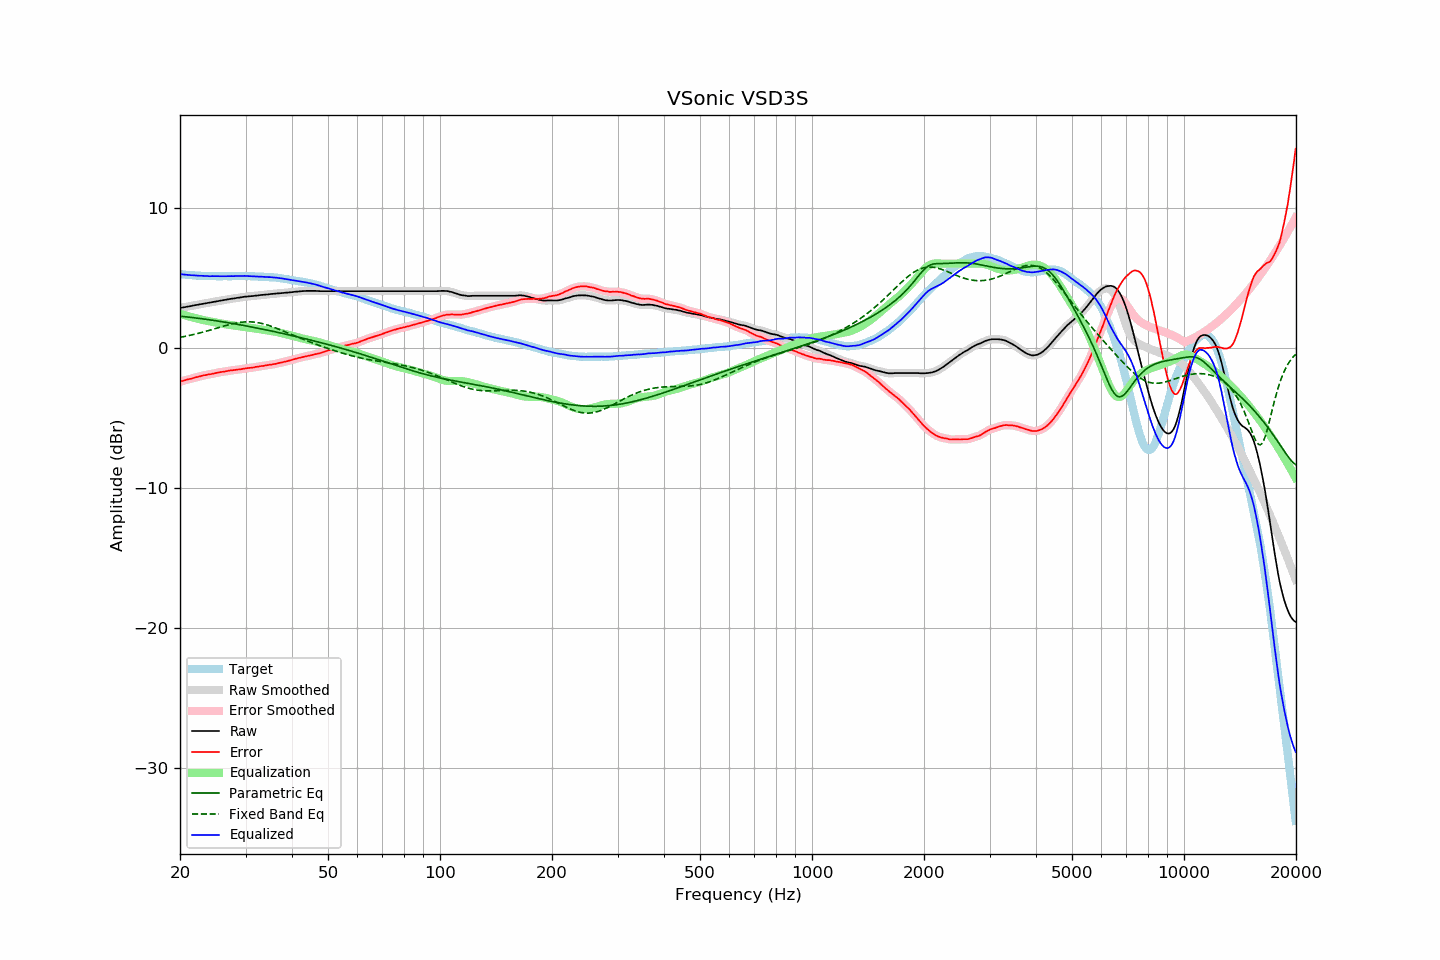

The data file committed next to this chart (first rows):
frequency, raw, error, smoothed, error_smoothed, equalization, parametric_eq, fixed_band_eq, equalized_raw, equalized_smoothed, target
20.00, 2.84, -2.41, 2.84, -2.41, 2.41, 2.25, 0.74, 5.25, 5.25, 5.25
20.20, 2.86, -2.38, 2.86, -2.38, 2.38, 2.24, 0.77, 5.24, 5.24, 5.24
20.40, 2.88, -2.35, 2.88, -2.35, 2.35, 2.23, 0.79, 5.23, 5.23, 5.23
20.61, 2.90, -2.32, 2.90, -2.32, 2.32, 2.22, 0.81, 5.22, 5.22, 5.22
20.81, 2.92, -2.28, 2.92, -2.28, 2.29, 2.20, 0.83, 5.21, 5.21, 5.20
21.02, 2.94, -2.25, 2.94, -2.25, 2.26, 2.19, 0.86, 5.20, 5.19, 5.19
21.23, 2.96, -2.22, 2.96, -2.22, 2.23, 2.18, 0.88, 5.18, 5.19, 5.18
21.44, 2.98, -2.21, 2.98, -2.20, 2.19, 2.17, 0.91, 5.17, 5.18, 5.19
21.66, 3.01, -2.16, 3.01, -2.17, 2.16, 2.15, 0.94, 5.17, 5.17, 5.17
21.87, 3.03, -2.14, 3.03, -2.14, 2.13, 2.14, 0.96, 5.16, 5.16, 5.17
22.09, 3.05, -2.10, 3.05, -2.10, 2.10, 2.12, 0.99, 5.15, 5.15, 5.15
22.31, 3.07, -2.08, 3.07, -2.08, 2.07, 2.11, 1.02, 5.14, 5.14, 5.15
22.54, 3.09, -2.05, 3.09, -2.05, 2.05, 2.10, 1.05, 5.13, 5.14, 5.14
22.76, 3.12, -2.02, 3.12, -2.02, 2.02, 2.08, 1.08, 5.14, 5.13, 5.14
22.99, 3.14, -1.99, 3.14, -1.99, 1.99, 2.07, 1.11, 5.13, 5.13, 5.13
23.22, 3.16, -1.96, 3.16, -1.96, 1.97, 2.05, 1.14, 5.12, 5.13, 5.12
23.45, 3.18, -1.95, 3.18, -1.94, 1.94, 2.03, 1.17, 5.12, 5.12, 5.12
23.69, 3.20, -1.92, 3.20, -1.92, 1.92, 2.02, 1.20, 5.12, 5.11, 5.11
23.92, 3.21, -1.89, 3.21, -1.90, 1.90, 2.00, 1.24, 5.11, 5.11, 5.10
24.16, 3.23, -1.88, 3.23, -1.88, 1.87, 1.99, 1.27, 5.10, 5.11, 5.11
24.40, 3.26, -1.85, 3.26, -1.86, 1.85, 1.97, 1.30, 5.11, 5.11, 5.11
24.65, 3.28, -1.83, 3.28, -1.83, 1.83, 1.95, 1.34, 5.11, 5.11, 5.11
24.89, 3.30, -1.81, 3.30, -1.81, 1.81, 1.93, 1.37, 5.11, 5.11, 5.11
25.14, 3.32, -1.78, 3.32, -1.78, 1.79, 1.92, 1.41, 5.11, 5.11, 5.10
25.39, 3.34, -1.76, 3.34, -1.76, 1.76, 1.90, 1.44, 5.10, 5.10, 5.10
25.65, 3.36, -1.74, 3.36, -1.74, 1.74, 1.88, 1.47, 5.10, 5.10, 5.10
25.91, 3.38, -1.72, 3.38, -1.72, 1.72, 1.86, 1.51, 5.10, 5.10, 5.10
26.16, 3.40, -1.71, 3.40, -1.70, 1.70, 1.84, 1.54, 5.10, 5.10, 5.11
26.43, 3.42, -1.69, 3.42, -1.69, 1.68, 1.83, 1.57, 5.10, 5.10, 5.11
26.69, 3.44, -1.67, 3.44, -1.67, 1.66, 1.81, 1.61, 5.10, 5.10, 5.10
26.96, 3.46, -1.64, 3.46, -1.64, 1.65, 1.79, 1.64, 5.10, 5.11, 5.10
27.23, 3.48, -1.62, 3.48, -1.62, 1.63, 1.77, 1.67, 5.11, 5.11, 5.10
27.50, 3.50, -1.60, 3.50, -1.61, 1.61, 1.75, 1.69, 5.11, 5.11, 5.10
27.77, 3.51, -1.60, 3.51, -1.59, 1.60, 1.73, 1.72, 5.11, 5.11, 5.11
28.05, 3.53, -1.58, 3.53, -1.58, 1.58, 1.71, 1.74, 5.11, 5.11, 5.11
28.33, 3.55, -1.57, 3.55, -1.57, 1.57, 1.69, 1.77, 5.12, 5.11, 5.12
28.62, 3.57, -1.55, 3.57, -1.55, 1.55, 1.67, 1.79, 5.12, 5.12, 5.12
28.90, 3.58, -1.55, 3.58, -1.54, 1.54, 1.65, 1.81, 5.12, 5.12, 5.13
29.19, 3.60, -1.52, 3.60, -1.52, 1.52, 1.63, 1.82, 5.12, 5.12, 5.12
29.48, 3.62, -1.50, 3.62, -1.51, 1.50, 1.60, 1.83, 5.12, 5.12, 5.12
29.78, 3.64, -1.48, 3.64, -1.48, 1.49, 1.58, 1.84, 5.13, 5.12, 5.12
30.08, 3.65, -1.47, 3.65, -1.47, 1.47, 1.56, 1.85, 5.12, 5.12, 5.12
30.38, 3.66, -1.45, 3.66, -1.45, 1.46, 1.54, 1.85, 5.11, 5.12, 5.11
30.68, 3.67, -1.44, 3.67, -1.44, 1.44, 1.52, 1.85, 5.11, 5.11, 5.11
30.99, 3.68, -1.42, 3.68, -1.43, 1.42, 1.50, 1.85, 5.10, 5.10, 5.10
31.30, 3.69, -1.41, 3.69, -1.41, 1.41, 1.47, 1.84, 5.09, 5.10, 5.10
31.61, 3.70, -1.40, 3.70, -1.39, 1.39, 1.45, 1.83, 5.09, 5.09, 5.10
31.93, 3.72, -1.36, 3.71, -1.37, 1.37, 1.43, 1.82, 5.09, 5.09, 5.08
32.24, 3.73, -1.36, 3.73, -1.35, 1.35, 1.41, 1.80, 5.08, 5.08, 5.09
32.57, 3.74, -1.33, 3.74, -1.33, 1.34, 1.38, 1.78, 5.08, 5.08, 5.07
32.89, 3.76, -1.31, 3.76, -1.32, 1.32, 1.36, 1.76, 5.08, 5.07, 5.07
33.22, 3.77, -1.30, 3.77, -1.30, 1.30, 1.34, 1.73, 5.07, 5.07, 5.07
33.55, 3.78, -1.29, 3.78, -1.28, 1.28, 1.31, 1.70, 5.06, 5.06, 5.07
33.89, 3.79, -1.26, 3.79, -1.27, 1.26, 1.29, 1.67, 5.05, 5.05, 5.05
34.23, 3.80, -1.24, 3.80, -1.24, 1.25, 1.26, 1.64, 5.05, 5.05, 5.04
34.57, 3.81, -1.23, 3.81, -1.23, 1.23, 1.24, 1.60, 5.04, 5.04, 5.04
34.92, 3.83, -1.20, 3.83, -1.21, 1.21, 1.22, 1.56, 5.04, 5.04, 5.03
35.27, 3.84, -1.20, 3.84, -1.19, 1.19, 1.19, 1.52, 5.03, 5.03, 5.04
35.62, 3.85, -1.17, 3.85, -1.18, 1.17, 1.17, 1.48, 5.02, 5.02, 5.02
35.97, 3.86, -1.16, 3.86, -1.16, 1.15, 1.14, 1.44, 5.01, 5.01, 5.02
... 635 more rows
